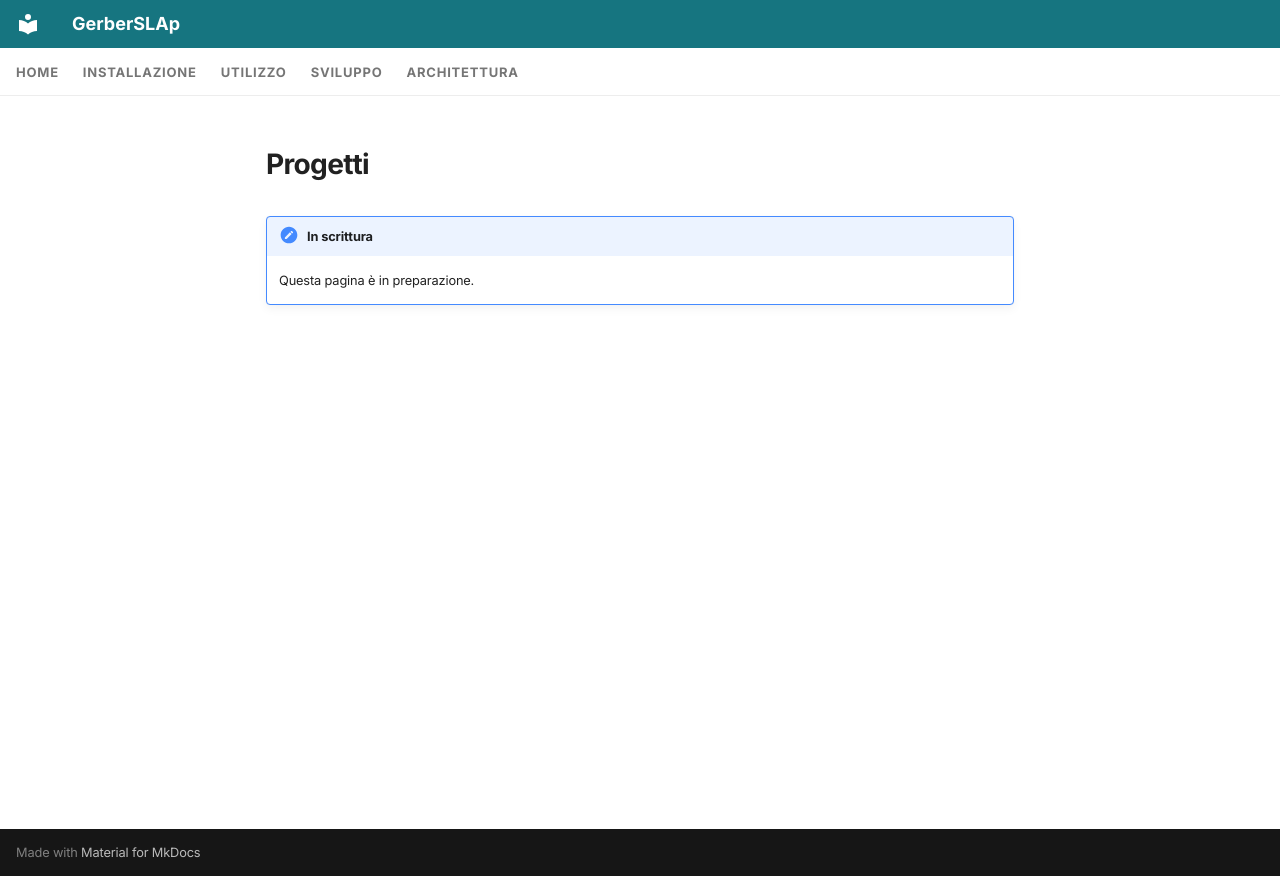

repository: shad0w82/GerberSLAp · page: it/usage/projects/index.html · generator: mkdocs

---
icon: material/folder-open-outline
---

# Progetti

!!! note "In scrittura"
    Questa pagina è in preparazione.
